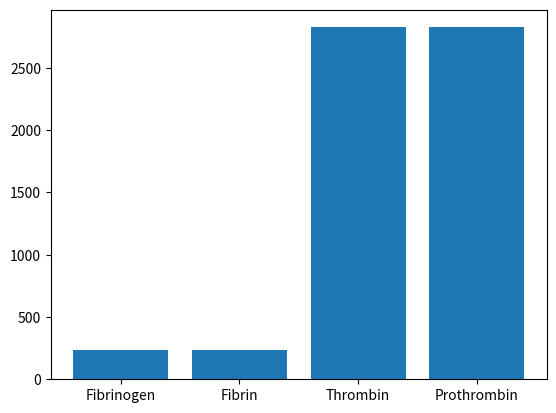

Write the Python code that produced this figure.
import numpy as np
import matplotlib.pyplot as plt

#%% Healthy Steady State 

#%% Known Values for Steady State:
    
n1 = 266 / 86400        #nmol/day / 864000 seconds/day = nmol/sec
vitKa = 1.45            #nmol/L 
Xa = 170                #nmol/L 
proth = 1400            #nmol/L
fbng = 9000             #nmol/L
thr = 1                 #nmol/L
tf1 = 1.6*10**-5        #nmol/L (healthy)
X = 160                 #nmol/L
Xi = 160                #nmol/L
vitKi = vitKa
fbr = fbng
Vol_blood = 5           #Liters
Vol_liver = Vol_blood*0.125

#rate constants
kcm = 1559              #nmol/L
kc2 = 55.9              #1/s
kd2m = 1600             #nmol/L
kdd2 = 57               #1/s
kf1 = 0.025             #L/(s*nmol)
kem = 7200              #nmol/L
ke2 = 84                #1/s


#%% Box D (Thrombin Activation)

n8 = kdd2*Xa*proth/(proth+kd2m) * Vol_liver #prothrombin
n11 = kdd2*Xa*proth/(proth+kd2m) * Vol_liver #thrombin

#%% Box E (Capillaries)

n9 = ((ke2*thr*fbng)/(fbng+kem)) * Vol_blood #fibrinogen
n16 = ((ke2*thr*fbng)/(fbng+kem)) * Vol_blood #fibrin
k_thr_deg = n11/(thr*Vol_blood) #thrombin #1/s
n10 = k_thr_deg * thr * Vol_blood #nmol/(L * s)

#%% Box A (Intestine)

n2 = n1*0.45
n3 = n1*0.55
n1 = n3 + n2

#%% Box F (Injury Site)

n12 = kf1*tf1*X*Vol_blood #X #nmol/(L*s)
n13 = kf1*tf1*X*Vol_blood #Xi #nmol/(L*s)
k_fbr_deg = n16/(fbr*Vol_blood) #fibrin #1/s
n14 = k_fbr_deg * fbr * Vol_blood

#%% Box D (Intermediate Equation)
#solving for rate constant for this

kd1 = (n13/Vol_liver)/(vitKa*Xi) #Xi #L/(nmol*s)
n7 = kd1*vitKa*Xi *Vol_liver#vitKi #nmol/(L*s)
n6 = kd1*vitKa*Xi *Vol_liver#vitKa #nmol/(L*s)
k_Xa_deg = (kd1*vitKa*Xi) / Xa #Xa #1/s
n15 = k_Xa_deg * Xa * Vol_liver

#%% Box B (Liver Production Box)

n4 = 0.55*n1
fbng_gen = n9  #fibrinogen
proth_gen = n8 #prothrombin
X_gen = n12 #X
n5 = n3 - n4 + n7 #vitKi

#%% Box C (Vitamin K Reduction)

VKORC1 = (n5/Vol_liver)*((vitKi + kcm)/((vitKi) * kc2))


print("n1: {:.3e}".format(n1))
print("n2: {:.3e}".format(n2))
print("n3: {:.3e}".format(n3))
print("n4: {:.3e}".format(n4))
print("n5: {:.3e}".format(n5))
print("n6: {:.3e}".format(n6))
print("n7: {:.3e}".format(n7))
print("n8: {:.3e}".format(n8))
print("n9: {:.3e}".format(n9))
print("Thrombin Degredation, n10: {:.3e}".format(n10))
print("n11: {:.3e}".format(n11))
print("n12: {:.3e}".format(n12))
print("n13: {:.3e}".format(n13))
print("n14: {:.3e}".format(n14))
print("n15: {:.3e}".format(n15))
print("n16: {:.3e}".format(n16))
print("fbng_gen: {:.3e}".format(fbng_gen))
print("proth_gen: {:.3e}".format(proth_gen))
print("X_gen: {:.3e}".format(X_gen))
print("kd1: {:.3e}".format(kd1))
print("VKORC1: {:.3e}".format(VKORC1))
print("K_thrombin_deg: {:.3e}".format(k_thr_deg))
print("K_firbin_deg: {:.3e}".format(k_fbr_deg))
print("K_Xa_deg: {:.3e}".format(k_Xa_deg))


#%%Graphing Data

fig1 = plt.figure(num=1, clear=True)
ax1 = fig1.subplots(1,1)
compound = ['Fibrinogen','Fibrin', 'Thrombin','Prothrombin']
flow_rate = [n9,n16, n11, n8]
plt.bar(compound, flow_rate)
